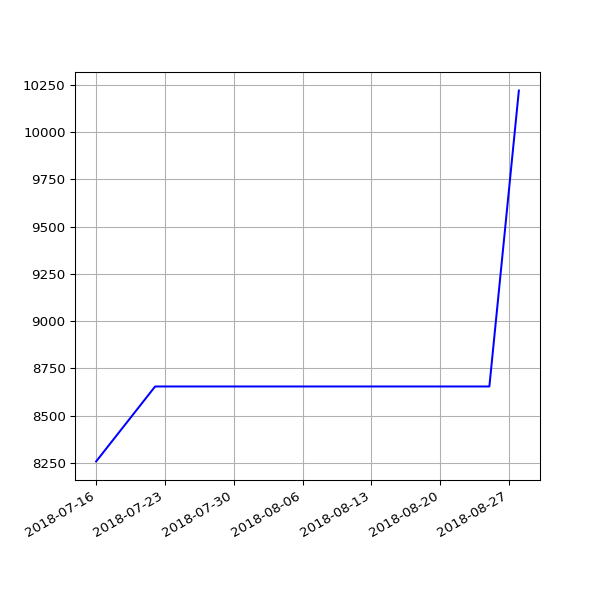

Data behind this chart, as committed beside it:
date, value
2018-07-16 06:27:33 +0100, 8257
2018-07-22 06:28:04 +0100, 8654
2018-07-25 06:33:35 +0100, 8654
2018-07-28 06:42:39 +0100, 8654
2018-08-01 06:05:11 +0100, 8654
2018-08-04 05:47:50 +0100, 8654
2018-08-07 06:16:22 +0100, 8654
2018-08-10 06:44:44 +0100, 8654
2018-08-13 06:18:24 +0100, 8654
2018-08-16 06:36:33 +0100, 8654
2018-08-19 06:01:25 +0100, 8654
2018-08-22 06:51:37 +0100, 8654
2018-08-25 06:24:08 +0100, 8654
2018-08-28 06:26:32 +0100, 10221
